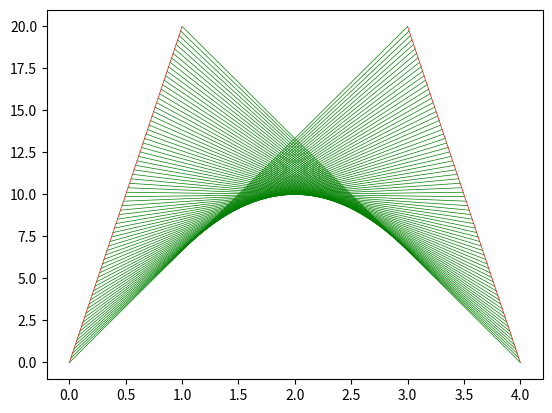

Here is the Python script that generated this plot:
import matplotlib.pyplot as plt

x1 = [0,1]
y1 = [0,20]
x2 = [4,3]
y2 = [0,20]

plt.plot(x1, y1, label="Chris", linewidth=0.5, color="red")
plt.plot(x2, y2, label="lijn 2", linewidth=0.5, color="red")

n=75
stapX1=(x1[1]-x1[0])/n
stapY1=(y1[1]-y1[0])/n
stapX2=(x2[0]-x2[1])/n
stapY2=(y2[0]-y2[1])/n
#print("stapX1: " + str(stapX1))
#print("stapY1: " + str(stapY1))
#print("stapX2: " + str(stapX2))
#print("stapY2: " + str(stapY2))

while n>=0:
    xLijn=[(x1[0]+n*stapX1),(x2[1]+n*stapX2)]
    yLijn=[(y1[0]+n*stapY1),(y2[1]+n*stapY2)]
    plt.plot(xLijn, yLijn, color="green", linewidth=0.5)
    print(yLijn)
    n=n-1
plt.show()
#plt.legend()
